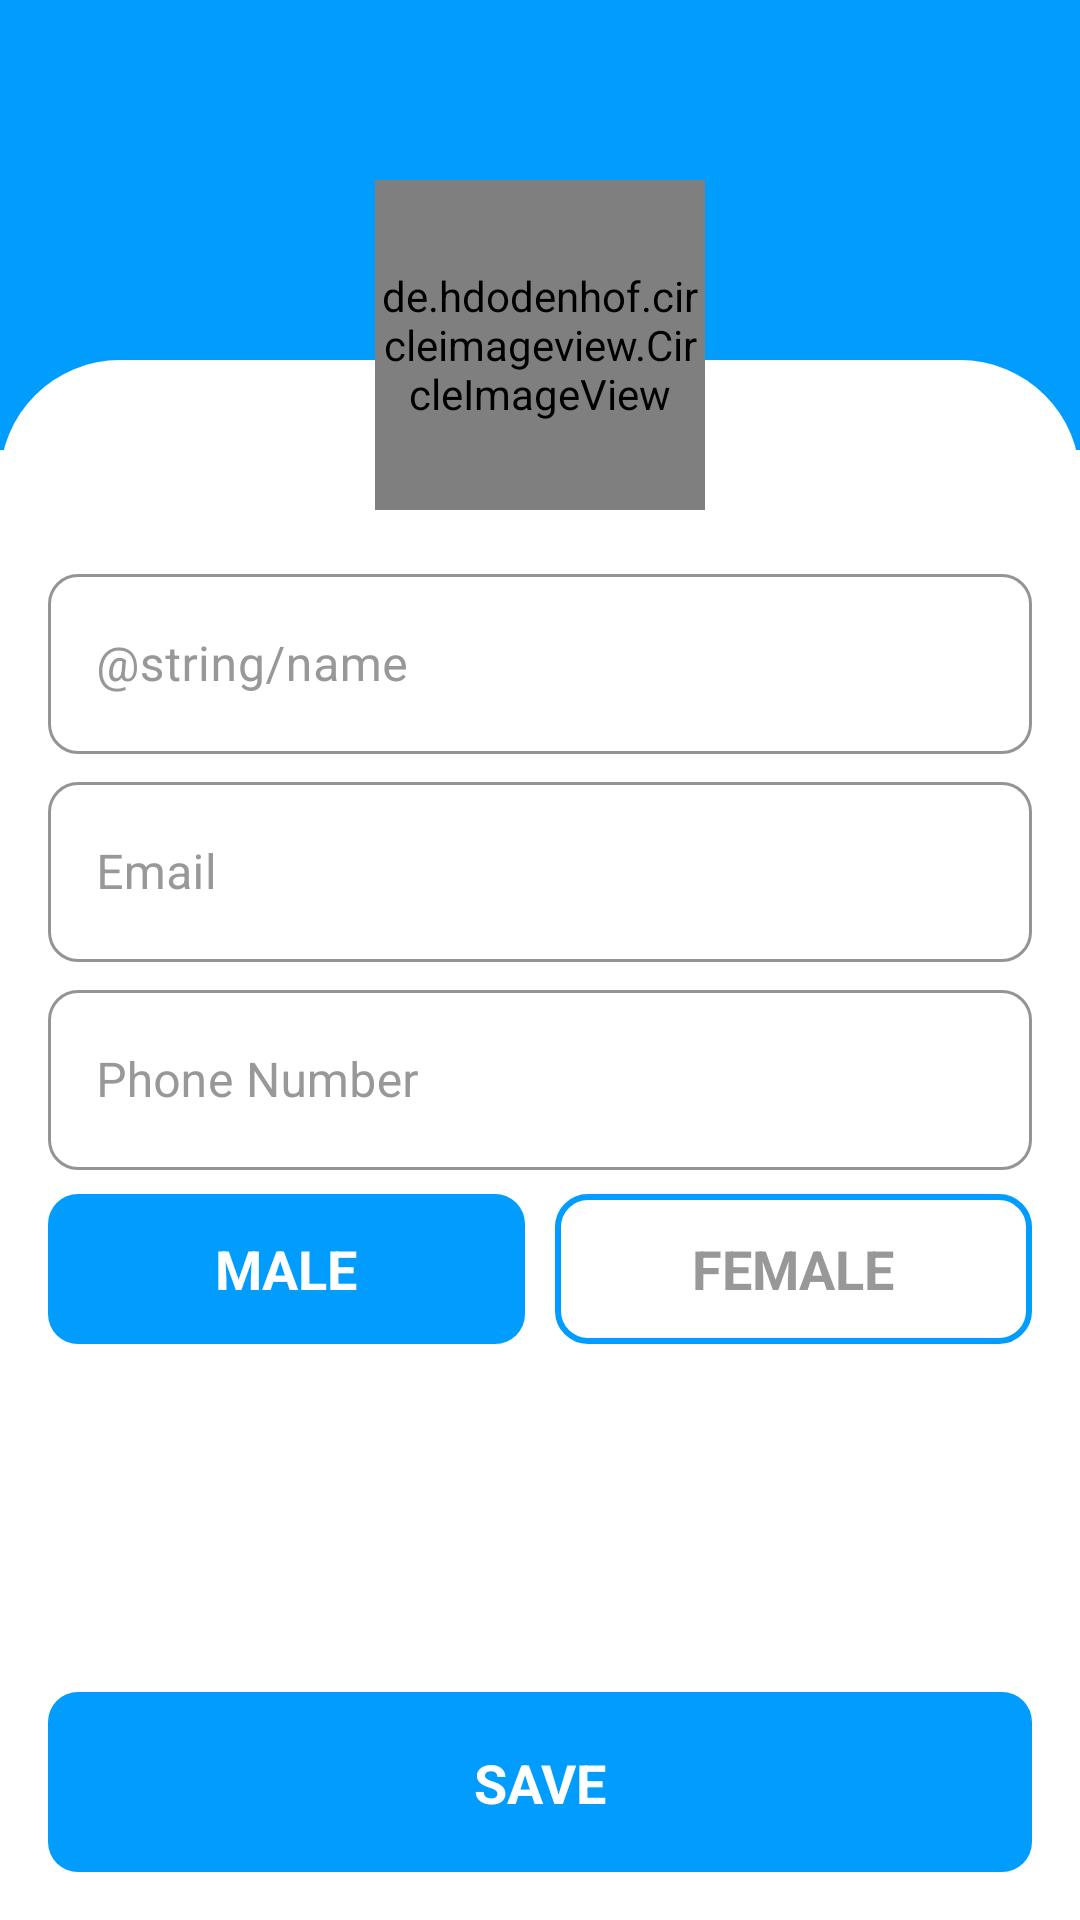

The Android layout XML behind this screen, and the referenced resources:
<!-- AndroidManifest.xml: application theme Theme.EncryptedImageSharingApp -->
<!-- res/layout/activity_user_profile.xml -->
<?xml version="1.0" encoding="utf-8"?>
<androidx.constraintlayout.widget.ConstraintLayout xmlns:android="http://schemas.android.com/apk/res/android"
    xmlns:app="http://schemas.android.com/apk/res-auto"
    xmlns:tools="http://schemas.android.com/tools"
    android:layout_width="match_parent"
    android:layout_height="match_parent"
    tools:context=".ui.activities.UserProfileActivity">


    <ImageView
        android:id="@+id/imageView"
        android:layout_width="match_parent"
        android:layout_height="150dp"
        android:src="@color/login_color"
        app:layout_constraintEnd_toEndOf="parent"
        app:layout_constraintStart_toStartOf="parent"
        app:layout_constraintTop_toTopOf="parent" />

    <View
        android:layout_width="match_parent"
        android:layout_height="match_parent"
        android:layout_marginTop="120dp"
        android:background="@drawable/login_register_bg"
        app:layout_constraintBottom_toBottomOf="parent"
        app:layout_constraintEnd_toEndOf="parent"
        app:layout_constraintStart_toStartOf="parent"/>

    <de.hdodenhof.circleimageview.CircleImageView
        android:id="@+id/user_profile_image"
        android:layout_width="110dp"
        android:layout_height="110dp"
        android:src="@drawable/person"
        app:civ_border_color="@color/green"
        android:layout_marginTop="60dp"
        app:civ_border_width="2dp"
        app:layout_constraintEnd_toEndOf="parent"
        app:layout_constraintStart_toStartOf="parent"
        app:layout_constraintTop_toTopOf="@+id/imageView" />

    <com.google.android.material.textfield.TextInputLayout
        android:id="@+id/profile_name"
        style="@style/Widget.MaterialComponents.TextInputLayout.OutlinedBox"
        android:layout_width="match_parent"
        android:layout_height="wrap_content"
        android:focusable="false"
        android:focusableInTouchMode="true"
        android:hint="@string/name"
        android:textColorHint="@color/color_second_text"
        app:boxCornerRadiusBottomEnd="10dp"
        app:boxCornerRadiusBottomStart="10dp"
        app:boxCornerRadiusTopEnd="10dp"
        app:boxCornerRadiusTopStart="10dp"
        android:layout_margin="16dp"
        app:boxStrokeColor="@color/login_color"
        app:hintTextColor="@color/login_color"
        app:layout_constraintEnd_toEndOf="parent"
        app:layout_constraintStart_toStartOf="parent"
        app:layout_constraintTop_toBottomOf="@+id/user_profile_image">

        <com.google.android.material.textfield.TextInputEditText
            android:id="@+id/user_profile_name"
            android:layout_width="match_parent"
            android:layout_height="60dp"
            android:drawablePadding="10dp"
            android:inputType="text"
            android:padding="16dp"
            android:textColor="@color/color_primary_text"
            android:textCursorDrawable="@drawable/text_cursor_color" />
    </com.google.android.material.textfield.TextInputLayout>


    <com.google.android.material.textfield.TextInputLayout
        android:id="@+id/profile_email"
        style="@style/Widget.MaterialComponents.TextInputLayout.OutlinedBox"
        android:layout_width="match_parent"
        android:layout_height="wrap_content"
        android:layout_marginStart="16dp"
        android:layout_marginEnd="16dp"
        android:layout_marginTop="4dp"
        android:focusable="false"
        android:focusableInTouchMode="true"
        android:hint="@string/email"
        android:textColorHint="@color/color_second_text"
        app:boxCornerRadiusBottomEnd="10dp"
        app:boxCornerRadiusBottomStart="10dp"
        app:boxCornerRadiusTopEnd="10dp"
        app:boxCornerRadiusTopStart="10dp"
        app:boxStrokeColor="@color/login_color"
        app:hintTextColor="@color/login_color"
        app:layout_constraintEnd_toEndOf="@+id/profile_name"
        app:layout_constraintStart_toStartOf="@+id/profile_name"
        app:layout_constraintTop_toBottomOf="@+id/profile_name">

        <com.google.android.material.textfield.TextInputEditText
            android:id="@+id/user_profile_email"
            android:layout_width="match_parent"
            android:layout_height="60dp"
            android:drawablePadding="10dp"
            android:inputType="text"
            android:padding="16dp"
            android:textColor="@color/color_primary_text"
            android:textCursorDrawable="@drawable/text_cursor_color" />
    </com.google.android.material.textfield.TextInputLayout>


    <com.google.android.material.textfield.TextInputLayout
        android:id="@+id/profile_phone"
        style="@style/Widget.MaterialComponents.TextInputLayout.OutlinedBox"
        android:layout_width="match_parent"
        android:layout_height="wrap_content"
        android:layout_marginStart="16dp"
        android:layout_marginEnd="16dp"
        android:layout_marginTop="4dp"
        android:focusable="false"
        android:focusableInTouchMode="true"
        android:hint="@string/phone_number"
        android:textColorHint="@color/color_second_text"
        app:boxCornerRadiusBottomEnd="10dp"
        app:boxCornerRadiusBottomStart="10dp"
        app:boxCornerRadiusTopEnd="10dp"
        app:boxCornerRadiusTopStart="10dp"
        app:boxStrokeColor="@color/login_color"
        app:hintTextColor="@color/login_color"
        app:layout_constraintEnd_toEndOf="@+id/profile_email"
        app:layout_constraintStart_toStartOf="@+id/profile_email"
        app:layout_constraintTop_toBottomOf="@+id/profile_email">

        <com.google.android.material.textfield.TextInputEditText
            android:id="@+id/user_profile_phone"
            android:layout_width="match_parent"
            android:layout_height="60dp"
            android:drawablePadding="10dp"
            android:inputType="number"
            android:padding="16dp"
            android:textColor="@color/color_primary_text"
            android:textCursorDrawable="@drawable/text_cursor_color" />
    </com.google.android.material.textfield.TextInputLayout>


    <RadioGroup
        android:id="@+id/group_gender"
        android:layout_width="match_parent"
        android:layout_height="50dp"
        android:layout_marginStart="16dp"
        android:layout_marginEnd="16dp"
        android:layout_marginTop="8dp"
        android:orientation="horizontal"
        app:layout_constraintEnd_toEndOf="@+id/profile_phone"
        app:layout_constraintStart_toStartOf="@+id/profile_phone"
        app:layout_constraintTop_toBottomOf="@+id/profile_phone" >

        <RadioButton
            android:id="@+id/gender_male"
            android:layout_width="0dp"
            android:layout_height="match_parent"
            android:layout_weight="1"
            android:background="@drawable/gender_tab_selector"
            android:button="@null"
            android:checked="true"
            android:gravity="center"
            android:layout_marginEnd="5dp"
            android:text="MALE"
            android:textSize="18sp"
            android:textColor="@drawable/gender_text_selector"
            android:textStyle="bold"/>

        <RadioButton
            android:id="@+id/gender_female"
            android:layout_width="0dp"
            android:layout_height="match_parent"
            android:layout_marginStart="5dp"
            android:layout_weight="1"
            android:background="@drawable/gender_tab_selector"
            android:button="@null"
            android:gravity="center"
            android:text="FEMALE"
            android:textColor="@drawable/gender_text_selector"
            android:textSize="18sp"
            android:textStyle="bold" />
    </RadioGroup>

    <ImageView
        android:id="@+id/button_profile_save"
        android:layout_width="match_parent"
        android:layout_height="wrap_content"
        android:layout_margin="16dp"
        android:background="@drawable/button_background"
        app:layout_constraintBottom_toBottomOf="parent"
        app:layout_constraintEnd_toEndOf="@+id/group_gender"
        app:layout_constraintStart_toStartOf="@+id/group_gender"
        app:layout_constraintTop_toBottomOf="@+id/group_gender"
        app:layout_constraintVertical_bias="1.0" />

    <TextView
        android:layout_width="wrap_content"
        android:layout_height="wrap_content"
        android:text="@string/save"
        android:textColor="@color/white"
        android:textSize="18sp"
        android:textStyle="bold"
        app:layout_constraintBottom_toBottomOf="@+id/button_profile_save"
        app:layout_constraintEnd_toEndOf="@+id/button_profile_save"
        app:layout_constraintStart_toStartOf="@+id/button_profile_save"
        app:layout_constraintTop_toTopOf="@+id/button_profile_save" />



</androidx.constraintlayout.widget.ConstraintLayout>
<!-- resources referenced by this layout -->
<resources>
  <color name="color_primary_text">#222934</color>
  <color name="color_second_text">#989898</color>
  <color name="green">#20E428</color>
  <color name="login_color">#009dff</color>
  <color name="white">#FFFFFFFF</color>
  <!-- drawable button_background (drawable) -->
  <?xml version="1.0" encoding="utf-8"?>
  <shape
      android:shape="rectangle"
      xmlns:android="http://schemas.android.com/apk/res/android">
  
      <solid android:color="#009dff"/>
      <size android:height="60dp"/>
  
      <corners android:radius="10dp"/>
  
  
  </shape>
  <!-- drawable gender_tab_selector (drawable) -->
  <?xml version="1.0" encoding="utf-8"?>
  <selector xmlns:android="http://schemas.android.com/apk/res/android">
  
      <item android:state_checked="true">
          <shape android:shape="rectangle">
              <solid android:color="@color/login_color"/>
              <corners android:radius="10dp"/>
          </shape>
      </item>
  
      <item android:state_checked="false">
  
          <shape android:shape="rectangle">
              <stroke android:color="@color/login_color" android:width="2dp"/>
              <corners android:radius="10dp"/>
          </shape>
      </item>
  </selector>
  <!-- drawable gender_text_selector (drawable) -->
  <?xml version="1.0" encoding="utf-8"?>
  <selector xmlns:android="http://schemas.android.com/apk/res/android">
      <item android:color="@color/white" android:state_checked="true"/>
      <item android:color="@color/color_second_text"
          android:state_checked="false"/>
  </selector>
  <!-- drawable login_register_bg (drawable) -->
  <?xml version="1.0" encoding="utf-8"?>
  <shape
      android:shape="rectangle"
      xmlns:android="http://schemas.android.com/apk/res/android">
  
      <solid android:color="@color/white"/>
      <corners android:topLeftRadius="40dp"
          android:topRightRadius="40dp"/>
  
  </shape>
  <!-- drawable text_cursor_color (drawable) -->
  <?xml version="1.0" encoding="utf-8"?>
  <shape xmlns:android="http://schemas.android.com/apk/res/android">
  
      <solid android:color="@color/login_color"/>
      <size android:width="1dp" />
  
  
  
  </shape>
  <string name="email">Email</string>
  <string name="phone_number">Phone Number</string>
  <string name="save">SAVE</string>
  <style name="Theme.EncryptedImageSharingApp" parent="Theme.MaterialComponents.DayNight.DarkActionBar">
          
          <item name="colorPrimary">@color/purple_500</item>
          <item name="colorPrimaryVariant">@color/purple_700</item>
          <item name="colorOnPrimary">@color/white</item>
          
          <item name="colorSecondary">@color/teal_200</item>
          <item name="colorSecondaryVariant">@color/teal_700</item>
          <item name="colorOnSecondary">@color/black</item>
          
          <item name="android:statusBarColor" tools:targetApi="l">?attr/colorPrimaryVariant</item>
          
      </style>
  <color name="purple_500">#FF6200EE</color>
  <color name="purple_700">#FF3700B3</color>
  <color name="teal_200">#FF03DAC5</color>
  <color name="teal_700">#FF018786</color>
  <color name="black">#FF000000</color>
</resources>
